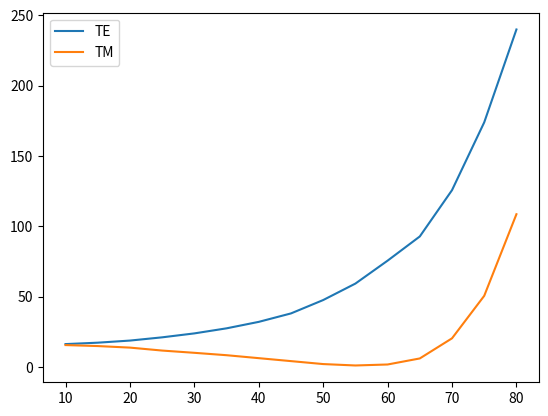

This figure's Python source:
import matplotlib.pyplot as plt

angles = [  10,   15,   20,   25,   30,   35,   40,   45,   50,   55,   60,   65,    70,    75,    80]
te =     [16.4, 17.4, 18.9, 21.2, 24.0, 27.6, 32.2, 38.2, 47.7, 59.4, 75.7, 92.9, 125.8, 174.0,   240]
tm =     [15.7, 15.0, 13.9, 11.8, 10.2,  8.5,  6.4,  4.3,  2.2,  1.2,  1.9,  6.2,  20.5,  50.7, 108.7]

plt.plot(angles, te, label = "TE")
plt.plot(angles, tm, label = "TM")

plt.legend()
plt.show()